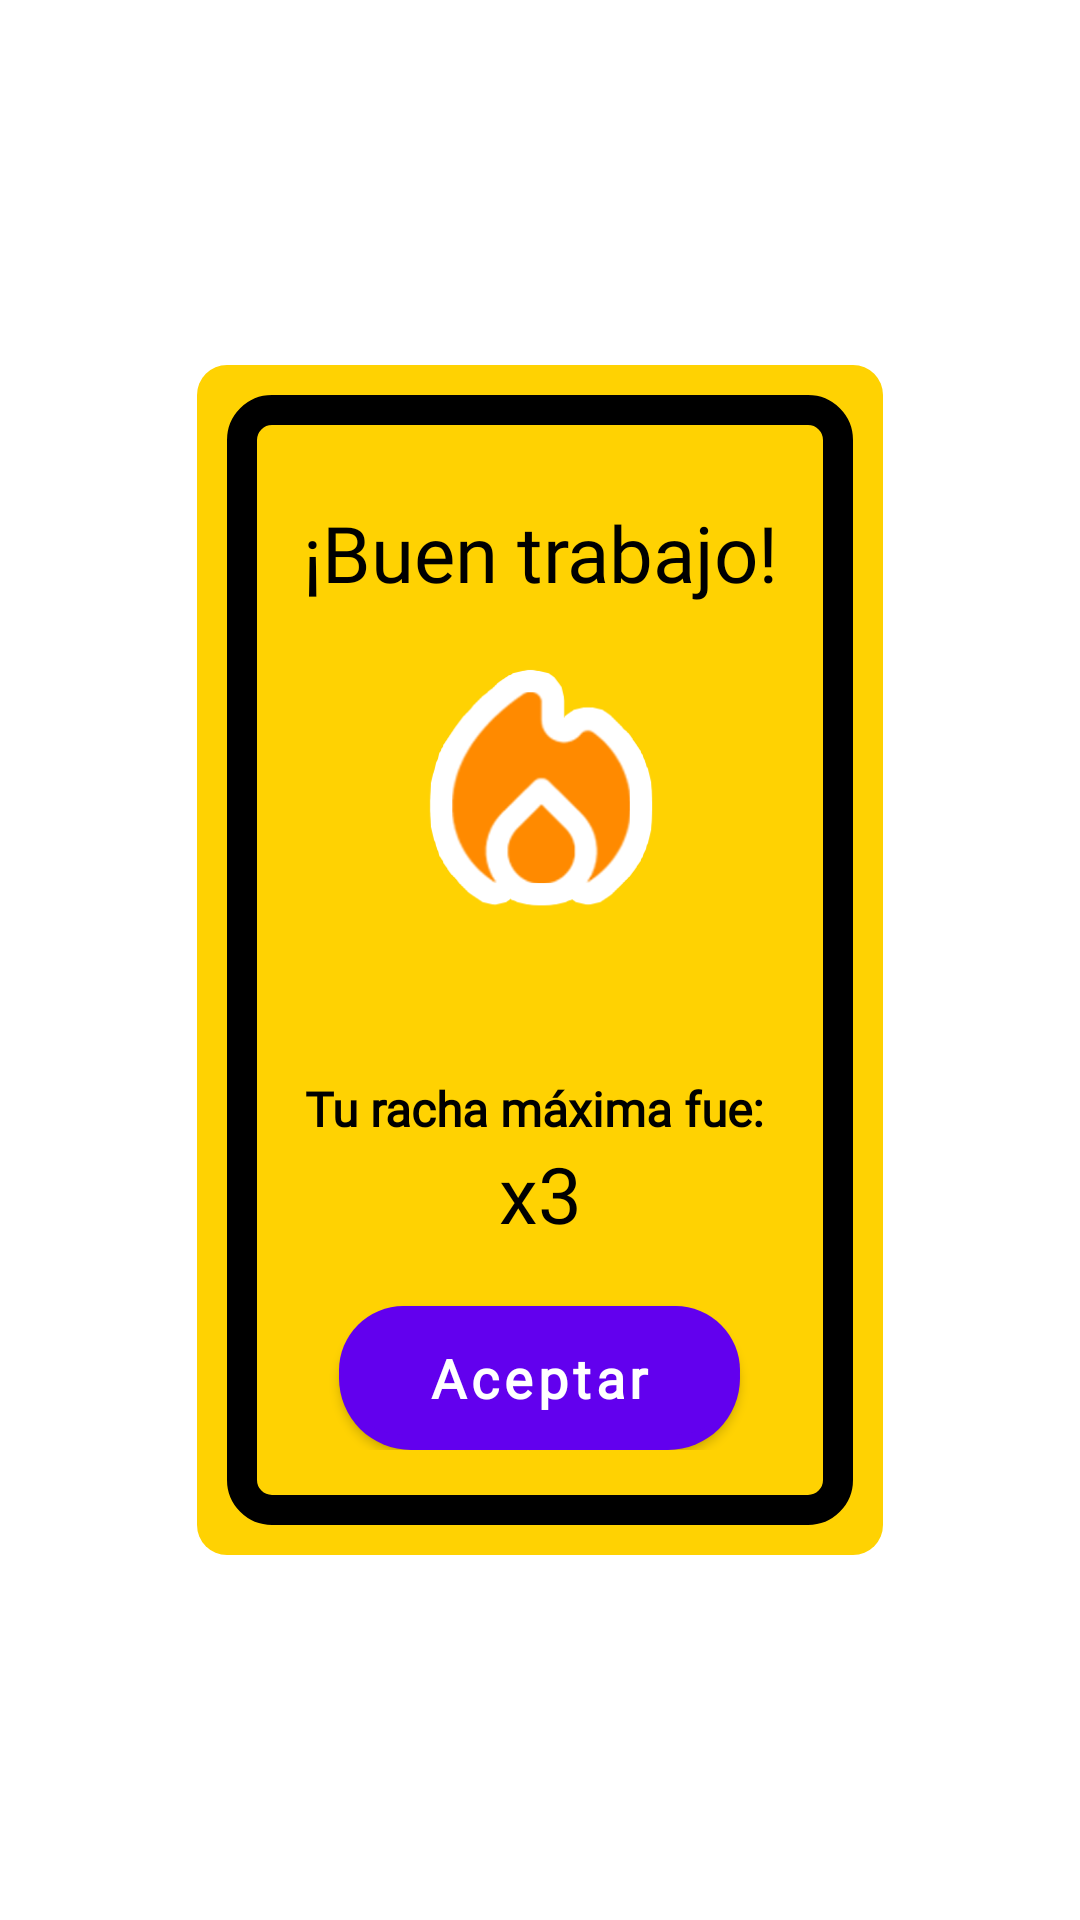

This screen was rendered from an Android layout file. Write that file and the resources it references.
<!-- AndroidManifest.xml: application theme Theme.Dinoapp -->
<!-- res/layout/dialog_racha.xml -->
<?xml version="1.0" encoding="utf-8"?>
<androidx.constraintlayout.widget.ConstraintLayout xmlns:android="http://schemas.android.com/apk/res/android"
    android:layout_width="wrap_content"
    android:layout_height="wrap_content"
    xmlns:app="http://schemas.android.com/apk/res-auto">

    <LinearLayout
        android:id="@+id/dd"
        android:layout_width="wrap_content"
        android:layout_height="wrap_content"
        android:background="@drawable/bg_racha"
        android:padding="10dp"
        app:layout_constraintStart_toStartOf="parent"
        app:layout_constraintEnd_toEndOf="parent"
        app:layout_constraintTop_toTopOf="parent"
        app:layout_constraintBottom_toBottomOf="parent"
        >
        <LinearLayout
            android:id="@+id/ll"
            android:layout_width="wrap_content"
            android:layout_height="wrap_content"
            android:layout_marginTop="0dp"
            android:layout_marginBottom="0dp"
            android:orientation="vertical"
            android:background="@drawable/bg_racha2"

            android:padding="25dp"
            >
            <TextView
                android:layout_width="wrap_content"
                android:layout_height="wrap_content"
                android:layout_marginTop="10dp"
                android:layout_gravity="center_horizontal"
                android:text="¡Buen trabajo!"
                android:textAlignment="center"
                android:textColor="#000"
                android:textSize="26dp"
                android:fontFamily="@font/poppins_bold"
                />

            <ImageView
                android:id="@+id/imageView"
                android:layout_width="match_parent"
                android:layout_height="137dp"
                app:srcCompat="@drawable/fire" />

            <TextView
                android:layout_width="match_parent"
                android:layout_height="wrap_content"
                android:layout_marginTop="20dp"
                android:layout_gravity="center_horizontal"
                android:text="Tu racha máxima fue: "
                android:textAlignment="center"
                android:textColor="#000"
                android:textSize="16dp"
                android:fontFamily="@font/poppins_regular"
                android:textStyle="bold"
                />

            <TextView
                android:id="@+id/dialog_racha_value"
                android:layout_width="match_parent"
                android:layout_height="wrap_content"
                android:layout_gravity="center_horizontal"
                android:text="x3"
                android:textAlignment="center"
                android:textColor="#000"
                android:textSize="26dp"
                android:fontFamily="@font/poppins_bold"
                />
            <Button
                android:id="@+id/dialog_racha_aceptar"
                android:layout_width="wrap_content"
                android:layout_height="match_parent"
                android:layout_gravity="center"
                android:layout_marginTop="20dp"
                android:background="@drawable/bg_button_racha"
                android:fontFamily="@font/poppins_medium"
                android:lineHeight="20dp"
                android:paddingHorizontal="30dp"
                android:paddingVertical="5dp"
                android:shadowRadius="20"
                android:text="Aceptar"
                android:textAllCaps="false"
                android:textColor="#fff"
                android:textSize="18dp"
                android:textStyle="bold"
                app:cornerRadius="25dp" />

        </LinearLayout>
    </LinearLayout>



</androidx.constraintlayout.widget.ConstraintLayout>
<!-- resources referenced by this layout -->
<resources>
  <!-- drawable bg_button_racha (drawable) -->
  <?xml version="1.0" encoding="utf-8"?>
  <layer-list xmlns:android="http://schemas.android.com/apk/res/android">
  
      
      <item>
          <shape  android:shape="rectangle">
  
              
              <solid android:color="#8e0c0c" />
              <corners android:radius="35dp" />
  
          </shape>
      </item>
  
      
      <item android:bottom="15px">
  
          <shape  android:shape="rectangle">
              <padding android:bottom="10dp"
                  android:top="10dp"
                  android:left="20dp"
                  android:right="20dp"/>
  
              
              <solid android:color="#ff2d2e" />
              <corners android:radius="35dp" />
          </shape>
  
      </item>
  
  
  </layer-list>
  <!-- drawable bg_racha (drawable) -->
  <?xml version="1.0" encoding="utf-8"?>
  <shape xmlns:android="http://schemas.android.com/apk/res/android"
      android:shape="rectangle">
  
      <solid android:color="#ffd202" />
      <corners android:radius="10dp" />
  
  </shape>
  <!-- drawable bg_racha2 (drawable) -->
  <?xml version="1.0" encoding="utf-8"?>
  <shape xmlns:android="http://schemas.android.com/apk/res/android"
      android:shape="rectangle">
  
      <solid android:color="#ffd202" />
      <corners android:radius="10dp" />
      <stroke android:color="#000" android:width="10dp" />
  
  </shape>
  <!-- drawable fire: png bitmap (drawable, 16629 bytes) -->
  <style name="Theme.Dinoapp" parent="Theme.MaterialComponents.Light.NoActionBar">
          
          <item name="colorPrimary">@color/purple_500</item>
          <item name="colorPrimaryVariant">@color/purple_700</item>
          <item name="colorOnPrimary">@color/white</item>
          
          <item name="colorSecondary">@color/teal_200</item>
          <item name="colorSecondaryVariant">@color/teal_700</item>
          <item name="colorOnSecondary">@color/black</item>
          
          <item name="android:statusBarColor">?attr/colorPrimaryVariant</item>
          
      </style>
  <color name="purple_500">#FF6200EE</color>
  <color name="purple_700">#FF3700B3</color>
  <color name="white">#FFFFFFFF</color>
  <color name="teal_200">#FF03DAC5</color>
  <color name="teal_700">#FF018786</color>
  <color name="black">#FF000000</color>
</resources>
